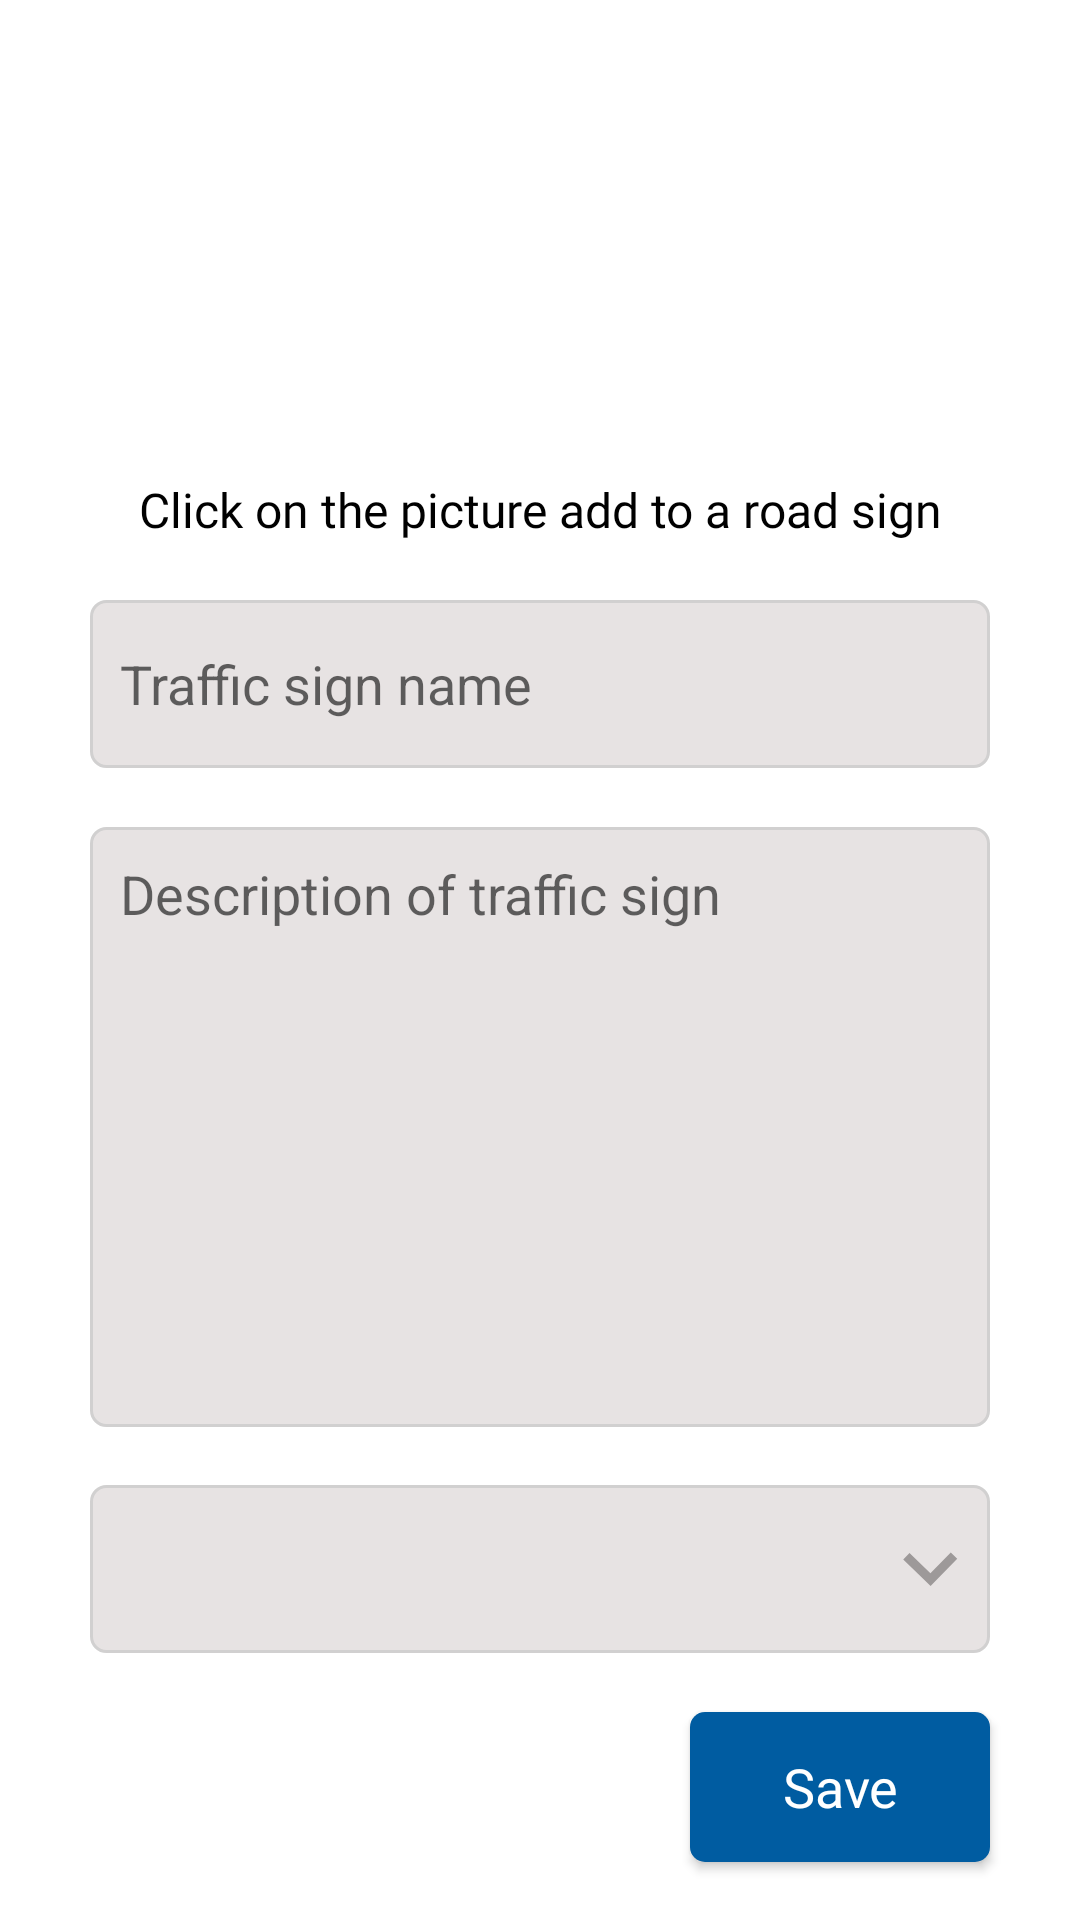

Produce the Android XML layout that renders to this screen, including the resource entries it uses.
<!-- AndroidManifest.xml: application theme Theme.AndroidLesson5DatabaseSecondTask -->
<!-- res/layout/fragment_add_traffic_sign.xml -->
<?xml version="1.0" encoding="utf-8"?>
<androidx.constraintlayout.widget.ConstraintLayout xmlns:android="http://schemas.android.com/apk/res/android"
    xmlns:app="http://schemas.android.com/apk/res-auto"
    xmlns:tools="http://schemas.android.com/tools"
    android:layout_width="match_parent"
    android:layout_height="match_parent"
    android:orientation="vertical"
    tools:context=".fragment.AddTrafficSignFragment">


    <ImageView
        android:id="@+id/placeHolderImg"
        android:layout_width="150dp"
        android:layout_height="120dp"
        android:src="@drawable/place_holder"
        app:layout_constraintBottom_toTopOf="@id/commentText"
        app:layout_constraintEnd_toEndOf="parent"
        app:layout_constraintStart_toStartOf="parent"
        app:layout_constraintTop_toTopOf="parent"
        tools:ignore="MissingConstraints" />

    <TextView
        android:id="@+id/commentText"
        android:layout_width="wrap_content"
        android:layout_height="wrap_content"
        android:fontFamily="@font/roboto"
        android:text="Click on the picture add to a road sign"
        android:textColor="@color/black"
        android:textSize="16sp"
        app:layout_constraintBottom_toTopOf="@id/signName"
        app:layout_constraintEnd_toEndOf="parent"
        app:layout_constraintStart_toStartOf="parent"
        app:layout_constraintTop_toBottomOf="@id/placeHolderImg"
        tools:ignore="MissingConstraints" />

    <EditText
        android:id="@+id/signName"
        android:layout_width="match_parent"
        android:layout_height="?actionBarSize"
        android:layout_marginStart="30dp"
        android:layout_marginEnd="30dp"
        android:background="@drawable/background_edittext"
        android:hint="Traffic sign name"
        android:maxLines="1"
        android:padding="0dp"
        android:paddingStart="10dp"
        android:paddingEnd="10dp"
        app:layout_constraintBottom_toTopOf="@id/signDescription"
        app:layout_constraintEnd_toEndOf="parent"
        app:layout_constraintStart_toStartOf="parent"
        app:layout_constraintTop_toBottomOf="@id/commentText" />

    <EditText
        android:id="@+id/signDescription"
        android:layout_width="match_parent"
        android:layout_height="200dp"
        android:layout_marginStart="30dp"
        android:layout_marginEnd="30dp"
        android:background="@drawable/background_edittext"
        android:gravity="start"
        android:hint="Description of traffic sign"
        android:padding="10dp"
        app:layout_constraintBottom_toTopOf="@id/typeOfSignSpinner"
        app:layout_constraintEnd_toEndOf="parent"
        app:layout_constraintStart_toStartOf="parent"
        app:layout_constraintTop_toBottomOf="@id/signName" />

    <androidx.appcompat.widget.AppCompatSpinner
        android:id="@+id/typeOfSignSpinner"
        android:layout_width="match_parent"
        android:layout_height="?actionBarSize"
        android:layout_marginStart="30dp"
        android:layout_marginEnd="30dp"
        android:background="@drawable/background_edittext"
        android:paddingStart="10dp"
        android:paddingEnd="10dp"
        app:layout_constraintBottom_toTopOf="@id/saveButton"
        app:layout_constraintEnd_toEndOf="parent"
        app:layout_constraintStart_toStartOf="parent"
        app:layout_constraintTop_toBottomOf="@id/signDescription"
        tools:ignore="MissingConstraints" />

    <ImageView
        android:layout_width="wrap_content"
        android:layout_height="wrap_content"
        android:layout_marginEnd="10dp"
        android:src="@drawable/down_row"
        app:layout_constraintBottom_toBottomOf="@id/typeOfSignSpinner"
        app:layout_constraintEnd_toEndOf="@id/typeOfSignSpinner"
        app:layout_constraintTop_toTopOf="@id/typeOfSignSpinner"
        tools:ignore="MissingConstraints" />

    <Button
        android:id="@+id/saveButton"
        android:layout_width="100dp"
        android:layout_height="50dp"
        android:layout_marginEnd="30dp"
        android:background="@drawable/background_button_save"
        android:fontFamily="@font/roboto_slab"
        android:padding="0dp"
        android:text="Save"
        android:textAllCaps="false"
        android:textColor="@color/white"
        android:textSize="18sp"
        app:backgroundTint="@null"
        app:layout_constraintBottom_toBottomOf="parent"
        app:layout_constraintEnd_toEndOf="parent"
        app:layout_constraintTop_toBottomOf="@id/typeOfSignSpinner"
        tools:ignore="MissingConstraints" />

</androidx.constraintlayout.widget.ConstraintLayout>
<!-- resources referenced by this layout -->
<resources>
  <color name="black">#FF000000</color>
  <color name="white">#FFFFFFFF</color>
  <!-- drawable background_button_save (drawable) -->
  <?xml version="1.0" encoding="utf-8"?>
  <selector xmlns:android="http://schemas.android.com/apk/res/android">
      <item android:state_pressed="false">
          <shape android:shape="rectangle">
              <solid android:color="@color/darkBlue" />
              <corners android:radius="5dp" />
  
          </shape>
      </item>
      <item android:state_pressed="true">
          <shape android:shape="rectangle">
              <solid android:color="#00518E" />
              <corners android:radius="5dp" />
  
          </shape>
      </item>
  </selector>
  <!-- drawable background_edittext (drawable) -->
  <?xml version="1.0" encoding="utf-8"?>
  <selector xmlns:android="http://schemas.android.com/apk/res/android">
      <item android:state_focused="false">
          <shape android:shape="rectangle">
              <solid android:color="#E7E3E3" />
              <corners android:radius="5dp" />
              <stroke android:width="1dp" android:color="#D1D0D0" />
          </shape>
      </item>
      <item android:state_focused="true">
          <shape android:shape="rectangle">
              <solid android:color="#E7E3E3" />
              <corners android:radius="5dp" />
              <stroke android:width="1dp" android:color="@color/darkBlue" />
          </shape>
      </item>
  </selector>
  <!-- drawable down_row (drawable) -->
  <vector xmlns:android="http://schemas.android.com/apk/res/android"
      android:width="19dp"
      android:height="12dp"
      android:viewportWidth="19"
      android:viewportHeight="12">
    <path
        android:pathData="M2.1692,0.655L0.0759,2.8062L9.1978,11.6826L18.0742,2.5607L15.9229,0.4674L9.1399,7.438L2.1692,0.655Z"
        android:fillColor="#9D9999"/>
  </vector>
  <style name="Theme.AndroidLesson5DatabaseSecondTask" parent="Theme.MaterialComponents.DayNight.NoActionBar">
          
          <item name="colorPrimary">#005CA1</item>
          <item name="colorPrimaryVariant">#005CA1</item>
          <item name="colorOnPrimary">@color/white</item>
          
          <item name="colorSecondary">#005CA1</item>
          <item name="colorSecondaryVariant">#005CA1</item>
          <item name="colorOnSecondary">@color/black</item>
          
          <item name="android:statusBarColor" tools:targetApi="l">?attr/colorPrimaryVariant</item>
          
      </style>
  <color name="darkBlue">#005CA1</color>
</resources>
